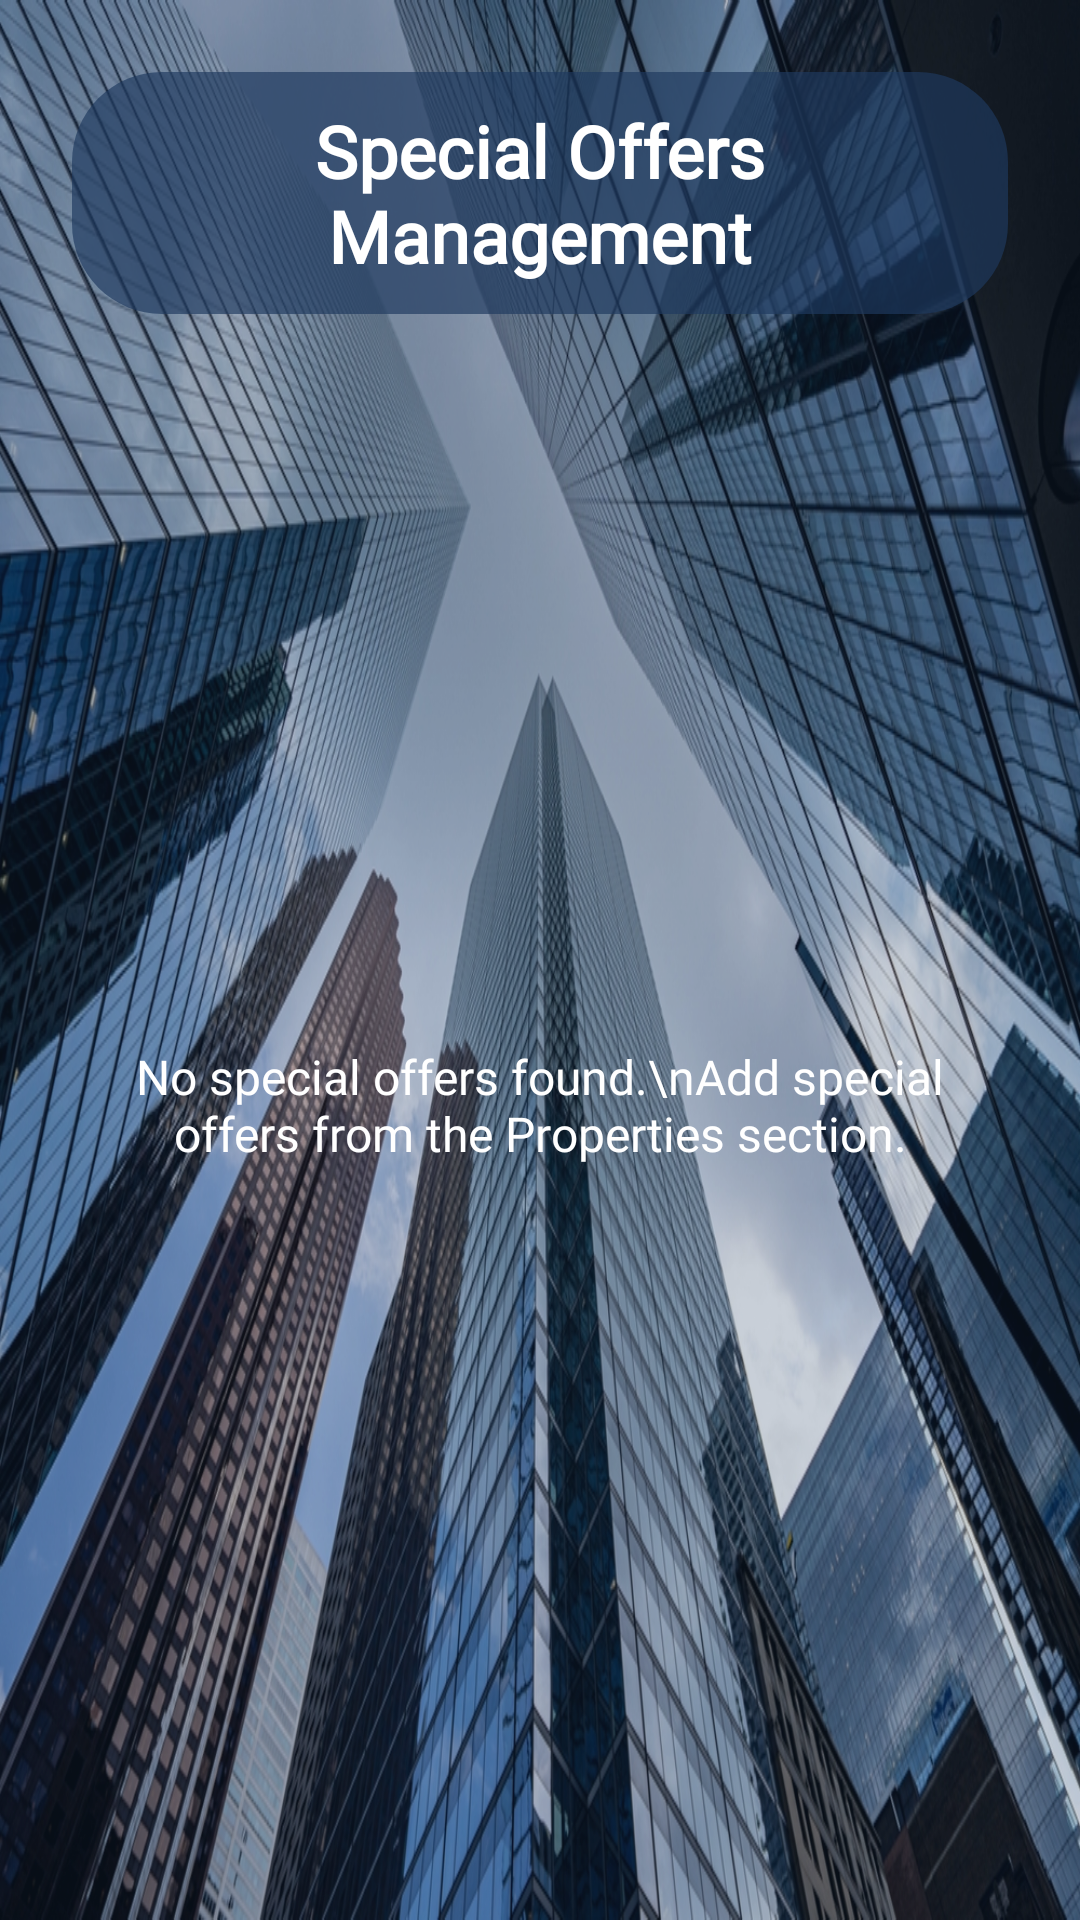

Android layout source for this screen:
<!-- AndroidManifest.xml: application theme Base.Theme._1210733_1211088_CourseProject -->
<!-- res/layout/fragment_admin_special_offers.xml -->
<?xml version="1.0" encoding="utf-8"?>
<LinearLayout xmlns:android="http://schemas.android.com/apk/res/android"
    android:layout_width="match_parent"
    android:layout_height="match_parent"
    android:orientation="vertical"
    android:padding="24dp"
    android:background="@drawable/bg_blog">

    
    <TextView
        android:layout_width="match_parent"
        android:layout_height="wrap_content"
        android:text="Special Offers Management"
        android:textSize="24sp"
        android:textStyle="bold"
        android:textColor="#FFFFFF"
        android:fontFamily="@font/olivera_demo"
        android:background="@drawable/oval_heading_background"
        android:paddingVertical="10dp"
        android:paddingHorizontal="20dp"
        android:gravity="center"
        android:layout_marginBottom="16dp" />

    
    <androidx.recyclerview.widget.RecyclerView
        android:id="@+id/admin_special_offers_recycler"
        android:layout_width="match_parent"
        android:layout_height="0dp"
        android:layout_weight="1"
        android:scrollbars="vertical"
        android:visibility="gone" />

    
    <TextView
        android:id="@+id/admin_special_offers_empty_view"
        android:layout_width="match_parent"
        android:layout_height="0dp"
        android:layout_weight="1"
        android:text="No special offers found.\nAdd special offers from the Properties section."
        android:textSize="16sp"
        android:textColor="#FFFFFF"
        android:fontFamily="@font/olivera_demo"
        android:gravity="center"
        android:drawableTop="@drawable/ic_star"
        android:drawablePadding="16dp"
        android:visibility="visible" />

</LinearLayout>
<!-- resources referenced by this layout -->
<resources>
  <!-- drawable bg_blog (drawable) -->
  <?xml version="1.0" encoding="utf-8"?>
  <layer-list xmlns:android="http://schemas.android.com/apk/res/android">
      <item>
          <bitmap
              android:src="@drawable/blog"
              android:gravity="fill"
              android:tileMode="disabled" />
      </item>
      <item>
          <color android:color="#3D1E3A5F" /> 
      </item>
  </layer-list>
  <!-- drawable oval_heading_background (drawable) -->
  <?xml version="1.0" encoding="utf-8"?>
  <shape xmlns:android="http://schemas.android.com/apk/res/android"
      android:shape="rectangle">
      <solid android:color="#AA1E3A5F" />
      <corners android:radius="30dp" />
  </shape>
  <style name="Base.Theme._1210733_1211088_CourseProject" parent="Theme.Material3.DayNight.NoActionBar">
          
                  
          <item name="android:windowTranslucentStatus">false</item>        <item name="android:windowTranslucentNavigation">false</item>        <item name="android:windowDrawsSystemBarBackgrounds">true</item>
          <item name="android:statusBarColor">@color/palette1</item>
          <item name="android:windowLightStatusBar">false</item>
      </style>
  <!-- drawable blog: jpg bitmap (drawable, 610297 bytes) -->
  <color name="palette1">#183B4E</color>
</resources>
